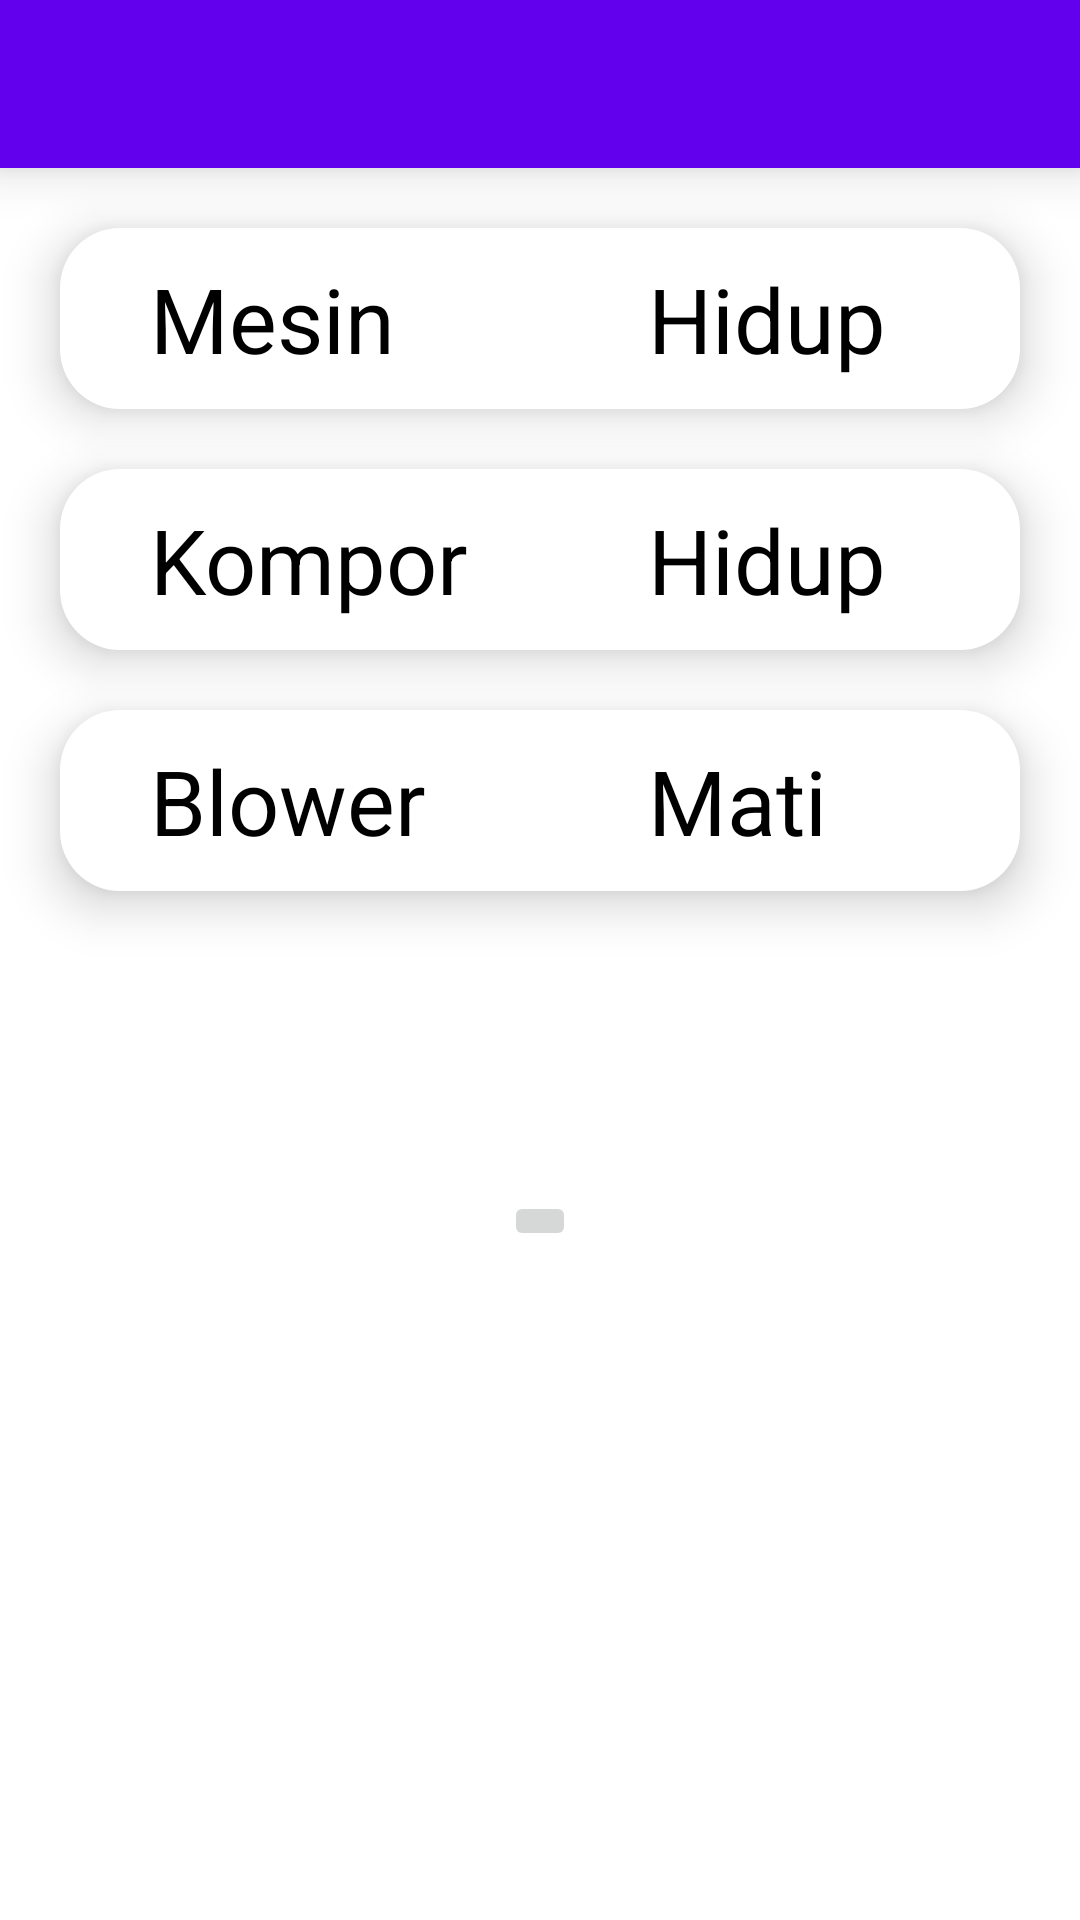

This screen was rendered from an Android layout file. Write that file and the resources it references.
<!-- AndroidManifest.xml: application theme Theme.BulangKulon_Remote -->
<!-- res/layout/activity_atur_mesin.xml -->
<?xml version="1.0" encoding="utf-8"?>
<androidx.constraintlayout.widget.ConstraintLayout xmlns:android="http://schemas.android.com/apk/res/android"
    xmlns:app="http://schemas.android.com/apk/res-auto"
    xmlns:tools="http://schemas.android.com/tools"
    android:layout_width="match_parent"
    android:layout_height="match_parent"
    tools:context=".menu.AturMesin">

    <include
        android:id="@+id/toolbar"
        layout="@layout/toolbar"
        app:layout_constraintEnd_toEndOf="parent"
        app:layout_constraintStart_toStartOf="parent"
        app:layout_constraintTop_toTopOf="parent" />

    <LinearLayout
        android:id="@+id/layout_mesin"
        android:layout_width="match_parent"
        android:layout_height="wrap_content"
        android:layout_margin="20dp"
        android:background="@drawable/layout_bg"
        android:elevation="10dp"
        android:orientation="horizontal"
        android:padding="5dp"
        app:layout_constraintEnd_toEndOf="parent"
        app:layout_constraintStart_toStartOf="parent"
        app:layout_constraintTop_toBottomOf="@+id/toolbar">

        <TextView
            android:layout_width="match_parent"
            android:layout_height="wrap_content"
            android:layout_margin="5dp"
            android:layout_weight="4"
            android:paddingLeft="20dp"
            android:text="Mesin"
            android:textColor="@color/black"
            android:textSize="30dp" />

        <TextView
            android:id="@+id/statuss_mesin"
            android:layout_width="match_parent"
            android:layout_height="wrap_content"
            android:layout_margin="5dp"
            android:layout_weight="6"
            android:text="Hidup"
            android:textColor="@color/black"
            android:textSize="30dp" />

    </LinearLayout>
    <LinearLayout
        android:id="@+id/layout_mesin2"
        android:layout_width="match_parent"
        android:layout_height="wrap_content"
        android:layout_margin="20dp"
        android:background="@drawable/layout_bg"
        android:elevation="10dp"
        android:orientation="horizontal"
        android:padding="5dp"
        app:layout_constraintEnd_toEndOf="parent"
        app:layout_constraintStart_toStartOf="parent"
        app:layout_constraintTop_toBottomOf="@+id/layout_mesin">

        <TextView
            android:layout_width="match_parent"
            android:layout_height="wrap_content"
            android:layout_margin="5dp"
            android:layout_weight="4"
            android:paddingLeft="20dp"
            android:text="Kompor"
            android:textColor="@color/black"
            android:textSize="30dp" />

        <TextView
            android:id="@+id/statuss_kompor"
            android:layout_width="match_parent"
            android:layout_height="wrap_content"
            android:layout_margin="5dp"
            android:layout_weight="6"
            android:text="Hidup"
            android:textColor="@color/black"
            android:textSize="30dp" />

    </LinearLayout>
    <LinearLayout
        android:id="@+id/layout_mesin3"
        android:layout_width="match_parent"
        android:layout_height="wrap_content"
        android:layout_margin="20dp"
        android:background="@drawable/layout_bg"
        android:elevation="10dp"
        android:orientation="horizontal"
        android:padding="5dp"
        app:layout_constraintEnd_toEndOf="parent"
        app:layout_constraintStart_toStartOf="parent"
        app:layout_constraintTop_toBottomOf="@+id/layout_mesin2">

        <TextView
            android:layout_width="match_parent"
            android:layout_height="wrap_content"
            android:layout_margin="5dp"
            android:layout_weight="4"
            android:paddingLeft="20dp"
            android:text="Blower"
            android:textColor="@color/black"
            android:textSize="30dp" />

        <TextView
            android:id="@+id/statuss_blower"
            android:layout_width="match_parent"
            android:layout_height="wrap_content"
            android:layout_margin="5dp"
            android:layout_weight="6"
            android:text="Mati"
            android:textColor="@color/black"
            android:textSize="30dp" />

    </LinearLayout>


    <LinearLayout
        android:id="@+id/layoutbtn1"
        android:layout_width="wrap_content"
        android:layout_height="wrap_content"
        app:layout_constraintEnd_toEndOf="parent"
        app:layout_constraintStart_toStartOf="parent"
        app:layout_constraintTop_toBottomOf="@id/layout_mesin3"
        tools:ignore="MissingConstraints">

        <ImageButton
            android:id="@+id/btn_on_off"
            android:clickable="true"
            android:layout_width="wrap_content"
            android:layout_height="wrap_content"
            android:layout_marginTop="100dp" />

    </LinearLayout>

</androidx.constraintlayout.widget.ConstraintLayout>
<!-- res/layout/toolbar.xml (included above) -->
<?xml version="1.0" encoding="utf-8"?>
<androidx.appcompat.widget.Toolbar xmlns:android="http://schemas.android.com/apk/res/android"
    xmlns:app="http://schemas.android.com/apk/res-auto"
    android:id="@+id/toolbar"
    android:layout_width="match_parent"
    android:layout_height="wrap_content"
    android:background="?attr/colorPrimary"
    android:elevation="10dp"
    android:fitsSystemWindows="true"
    android:gravity="center"
    android:minHeight="?attr/actionBarSize"
    app:popupTheme="@style/ThemeOverlay.AppCompat.Light"
    app:theme="@style/ThemeOverlay.AppCompat.Dark.ActionBar">


</androidx.appcompat.widget.Toolbar>
<!-- resources referenced by this layout -->
<resources>
  <color name="black">#FF000000</color>
  <!-- drawable layout_bg (drawable) -->
  <?xml version="1.0" encoding="utf-8"?>
  <shape xmlns:android="http://schemas.android.com/apk/res/android">
      <solid android:color="@color/white" />
  
  
  
      <corners android:radius="20dp" />
      <padding
          android:bottom="0dp"
          android:left="0dp"
          android:right="0dp"
          android:top="0dp" />
  </shape>
  <style name="Theme.BulangKulon_Remote" parent="Theme.MaterialComponents.DayNight.NoActionBar">
          
          <item name="colorPrimary">@color/purple_500</item>
          <item name="colorPrimaryVariant">@color/bgr_green</item>
          <item name="colorOnPrimary">@color/bgr_green</item>
          
          <item name="colorSecondary">@color/teal_200</item>
          <item name="colorSecondaryVariant">@color/teal_700</item>
          <item name="colorOnSecondary">@color/black</item>
          
          <item name="android:statusBarColor" tools:targetApi="l">?attr/colorPrimaryVariant</item>
          
      </style>
  <color name="white">#FFFFFFFF</color>
  <color name="purple_500">#FF6200EE</color>
  <color name="bgr_green">#FF4AA84A</color>
  <color name="teal_200">#FF03DAC5</color>
  <color name="teal_700">#FF018786</color>
</resources>
